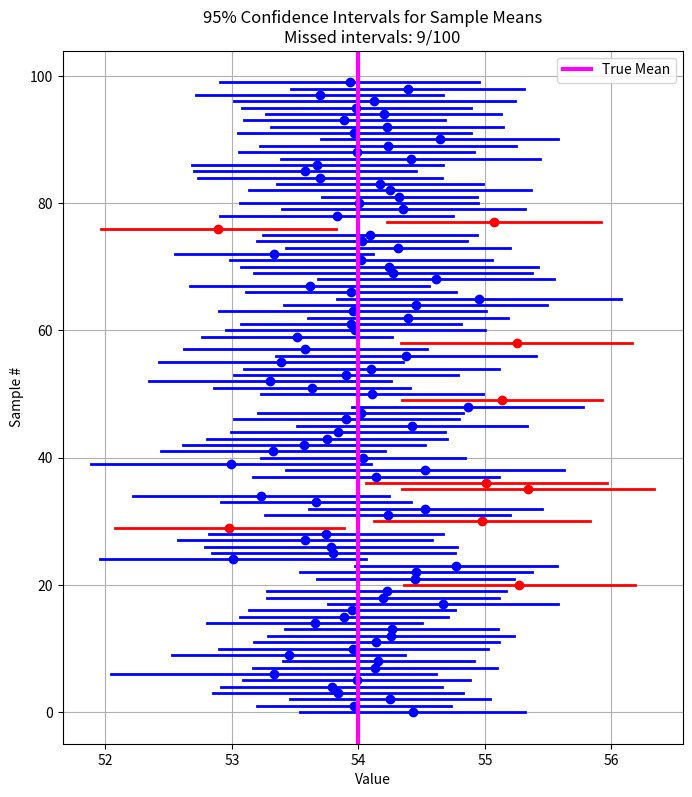

Reproduce this figure in Python.
import numpy as np
import matplotlib.pyplot as plt
from scipy.stats import norm

def confidence_interval(N_samples=100, sample_size=40, true_mean=54, true_std=3, confidence=0.95):
    """
    Demonstrates 95% confidence intervals for the mean.
    Parameters:
    - N_samples: Number of independent samples (here 40)
    - sample_size: Number of observations per sample
    - true_mean: True population mean
    - true_std: True population standard deviation
    - confidence: Confidence level (default 0.95)
    """
    
    # WRITE_YOUR_CODE HERE TO COMPUTE THE Z VALUE
    # Z value for the two-tailed confidence interval
    alpha = 1 - confidence
    z = norm.ppf(1 - alpha/2)
    # this code block ends here

    # Store the lower and upper bounds of each CI
    ci_lowers = []
    ci_uppers = []
    
    # Track intervals that do NOT contain the true mean
    misses = 0
    
    # Generate samples and compute CIs
    for i in range(N_samples):
        sample = np.random.normal(loc=true_mean, scale=true_std, size=sample_size)

        # WRITE_YOUR_CODE HERE TO COMPUTE SAMPLE MEAN, SAMPLE STANDARD ERROR, AND CI BOUNDS
        sample_mean = np.mean(sample)
        sample_se = np.std(sample,ddof=1) / np.sqrt(sample_size)
        
        lower = sample_mean - z * sample_se
        upper = sample_mean + z * sample_se
        # this code block ends here

        # append to CI lists        
        ci_lowers.append(lower)
        ci_uppers.append(upper)
        
        # WRITE_YOUR_CODE HERE TO CHECK IF THE TRUE MEAN IS WITHIN THE CI, INCREMENT misses IF NOT
        if true_mean < lower or true_mean > upper:
            misses += 1
        # this code block ends here
    
    # Plot the CIs
    plt.figure(figsize=(8, 9))
    for i, (low, up) in enumerate(zip(ci_lowers, ci_uppers)):

        # WRITE_YOUR_CODE HERE TO cOLOR THE INTERVALS THAT MISS THE TRUE MEAN IN RED, OTHERS IN BLUE
        color = 'red' if (true_mean < low or true_mean > up) else 'blue'
        # this code block ends here

        plt.plot([low, up], [i, i], color=color, lw=2)
        plt.plot([np.mean([low, up])], [i], 'o', color=color)  # mark sample mean
    
    plt.axvline(true_mean, color='magenta', linestyle='-', label='True Mean', lw=3)
    plt.xlabel("Value")
    plt.ylabel("Sample #")
    plt.title(f"{confidence*100:.0f}% Confidence Intervals for Sample Means\nMissed intervals: {misses}/{N_samples}")
    plt.legend()
    plt.grid(True)

    
    # WRITE_YOUR_CODE HERE TO PRINT THE NUMBER OF MISSES AND THE PERCENTAGE
    miss_percentage = (misses / N_samples) * 100
    print(f"Out of {N_samples} intervals, {misses} did NOT contain the true mean.")
    print(f"This is roughly {miss_percentage:.1f}%, close to the expected 5% for a 95% CI.")
    # this code block ends here

    plt.show()

# ================================
# Run main if this script is executed
# ================================
if __name__ == "__main__":
    confidence_interval()

    plt.show() # do not comment this out